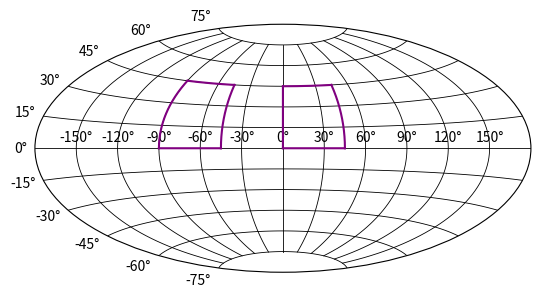

Write the Python code that produced this figure.
import numpy as np
import matplotlib.pyplot as plt

def field_area(r_min, r_max, d_min, d_max):
    '''
    Parameters
    ----------
    r_min: :class: 'integer' or 'float'
         The minimum RA of the rectangle in degrees
    
    r_max: :class: 'integer' or 'float'
         The maximum RA of the rectangle in degrees
    
    d_min: :class: 'integer' or 'float
         The minimum Dec of the rectangle in degrees
    
    d_max: :class: 'integer' or 'float
         The maximum Dec of the rectangle in degrees

    Returns
    -------
    area: :class: 'integer' or 'float'
    '''
    
    # [redacted]
    z1, z2 = np.sin(np.deg2rad(d_min)), np.sin(np.deg2rad(d_max))
    area = (r_max-r_min)*(z2-z1)*(180/np.pi)

    return area

def plot_rect(coords):
    '''
    Parameters:
    -----------
    coords: :class: '~numpy.ndarray'
          An array of arrays containing ra and dec boundaries of each rectangle
          in the form [ra_min. ra_max, dec_min, dec_max]

    Returns:
    --------
    '''

    # [redacted]
    num = len(coords)

    # [redacted]
    area = [field_area(i[0], i[1], i[2], i[3]) for i in coords]
    
    # [redacted]
    c_rad = [[np.deg2rad(i[0]), np.deg2rad(i[1]), np.deg2rad(i[2]), np.deg2rad(i[3])] for i in coords]
    
    # [redacted]
    l_r_min = [[np.linspace(i[0], i[0]), np.linspace(i[2], i[3])] for i in c_rad]
    l_r_max = [[np.linspace(i[1], i[1]), np.linspace(i[2], i[3])] for i in c_rad]
    l_d_min = [[np.linspace(i[0], i[1]), np.linspace(i[2], i[2])] for i in c_rad]
    l_d_max = [[np.linspace(i[0], i[1]), np.linspace(i[3], i[3])] for i in c_rad]
    # [redacted]
    fig = plt.figure()
    ax = fig.add_subplot(111, projection='aitoff')
    for i in range(len(l_r_min)):
        ax.plot(l_r_min[i][0], l_r_min[i][1], color='purple')
        ax.plot(l_r_max[i][0], l_r_max[i][1], color='purple')
        ax.plot(l_d_min[i][0], l_d_min[i][1], color='purple')
        ax.plot(l_d_max[i][0], l_d_max[i][1], color='purple')
    ax.grid(color='k', linestyle='solid', linewidth=0.6)
    plt.show()


def populate():
    '''
    Parameters
    ----------
    Returns
    -------
    '''

    

if __name__ == '__main__':
    
    # [redacted]
    a = field_area(0,180,0,90)
    print('The area of a rectangle bounded by (0, 360, 0, 90) is: {}'.format(a))

    plot_rect([[0,45,0,45], [-90,-45,0,45]])
